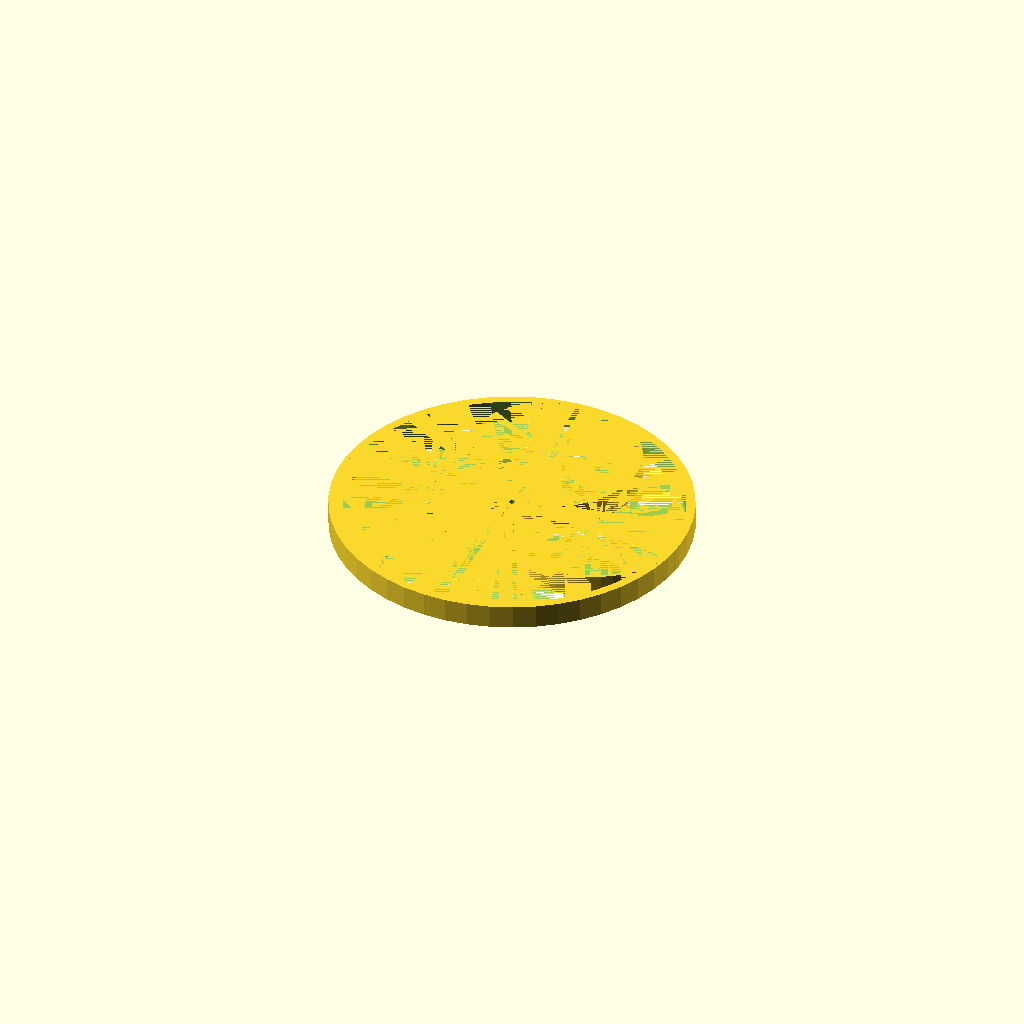
Cell 1: rendered with the file's own defaults.
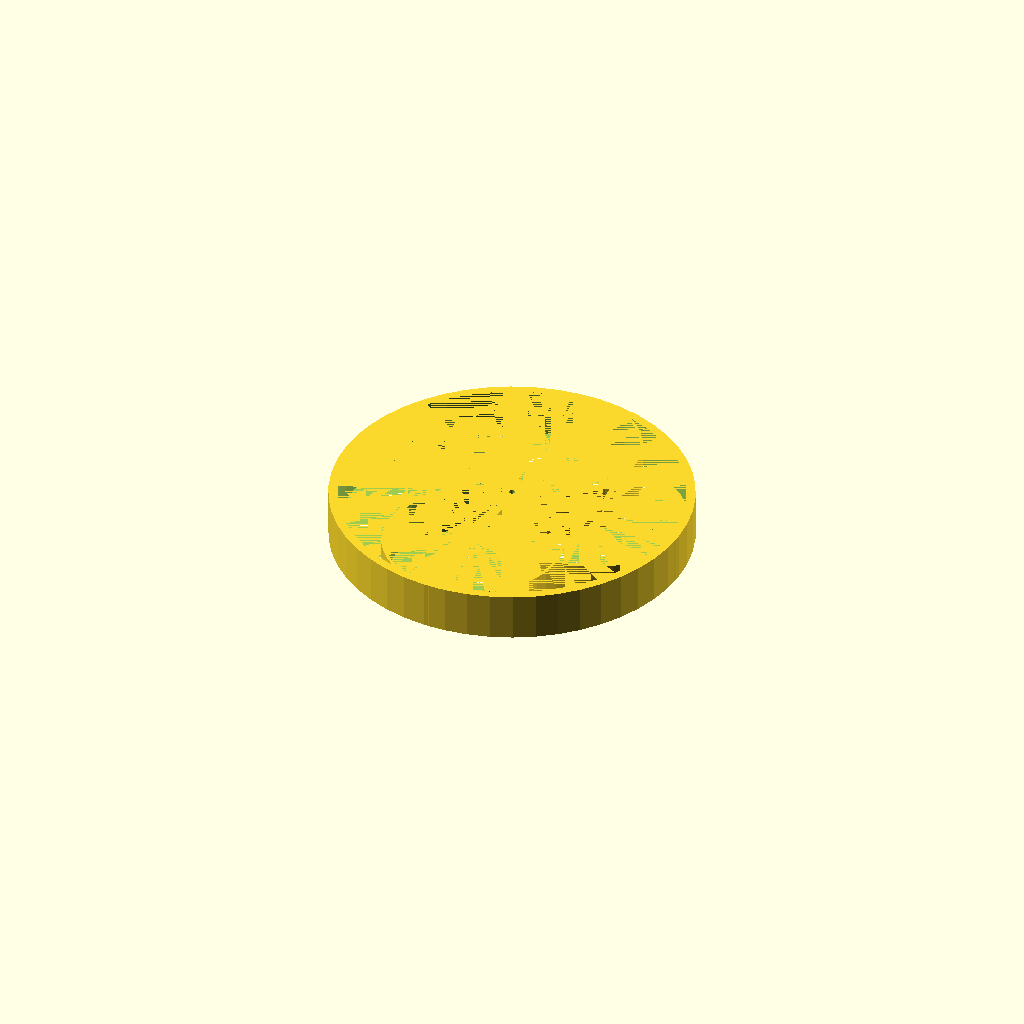
Cell 2 — WIDTH set to 8, the other parameters unchanged.
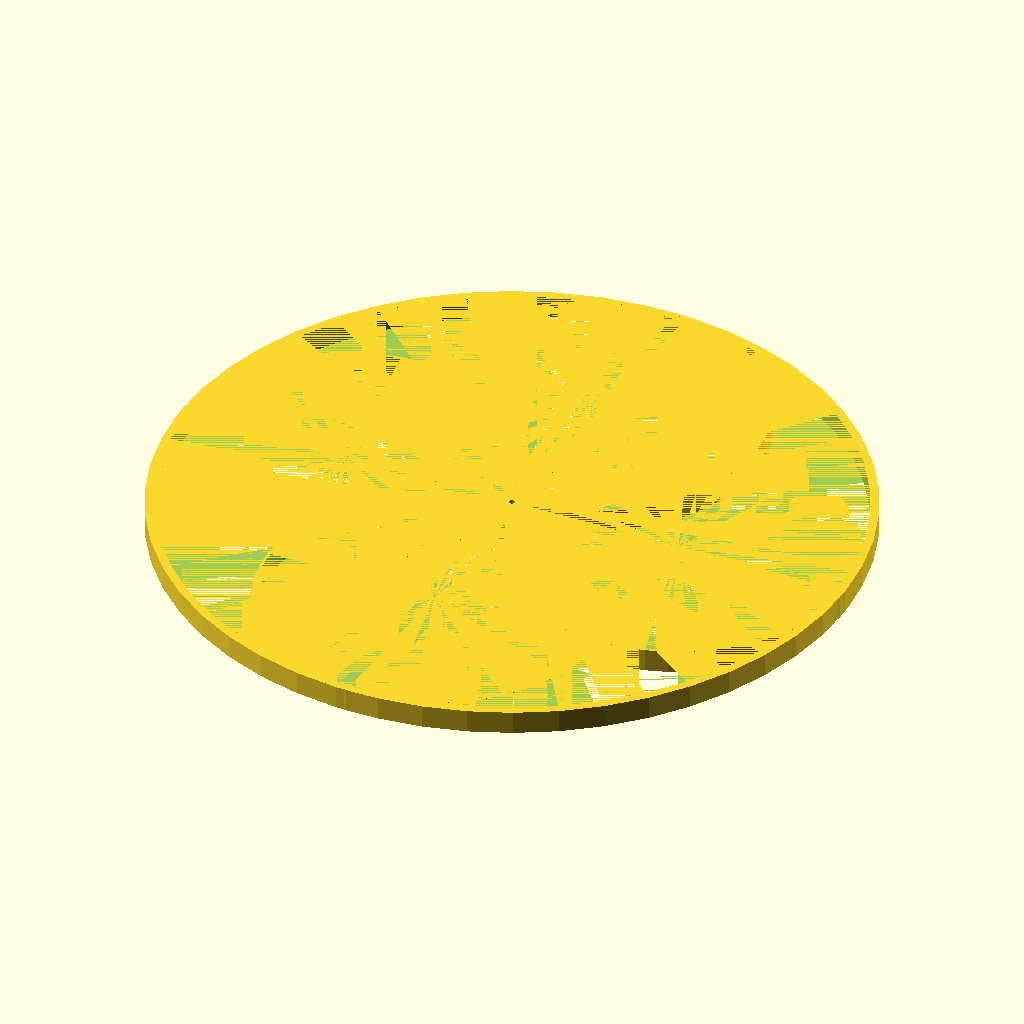
Cell 3: the same model with DIAM = 120.
One fixed orthographic camera (rotation 55°, 0°, 25°; colour scheme Cornfield) for every cell.
Source of the model, original/nutball/nutball-wheel.scad:
$fn=50;

WIDTH=4;
DIAM=60;
HUBDIAM=5;
HOLEDIAM=1;
THICKNESS_RIM=3;
THICKNESS_SPOKE=1;
HUB_HEIGHT=5;

module ring(h,d,thickness) {
    difference() {
        cylinder(h,d=d,center=true);
        cylinder(h,d=d-thickness,center=true);
    }
}

module rim() {
    ring(WIDTH,DIAM,THICKNESS_RIM);
}

module spoke() {
    difference() {
        ring(WIDTH,DIAM/2,THICKNESS_SPOKE);
        translate([DIAM/4,0,0])
        cube([DIAM/2,DIAM/2,WIDTH],center=true);
    }
}

module hub() {
    cylinder(WIDTH,d=HUBDIAM,center=true);
    //cylinder(HUB_HEIGHT,d=HOLEDIAM*2);
}

module hole() {
    cylinder(HUB_HEIGHT*2,d=HOLEDIAM,center=true);
}

module wheel() {
    difference() {
        union() {
            rim();
            hub();
            translate([0,-DIAM/4,0])                   spoke();
            translate([-DIAM/4,0,0]) rotate([0,0,-90]) spoke();
            translate([DIAM/4,0,0])  rotate([0,0,90]) spoke();
            translate([0,DIAM/4,0])  rotate([0,0,180]) spoke();
        }
        hole();
    }
}


wheel();
Customizer parameters (derived from the source; name, type, default, range or options):
WIDTH: number, default 4
DIAM: number, default 60
HUBDIAM: number, default 5
HOLEDIAM: number, default 1
THICKNESS_RIM: number, default 3
THICKNESS_SPOKE: number, default 1
HUB_HEIGHT: number, default 5
